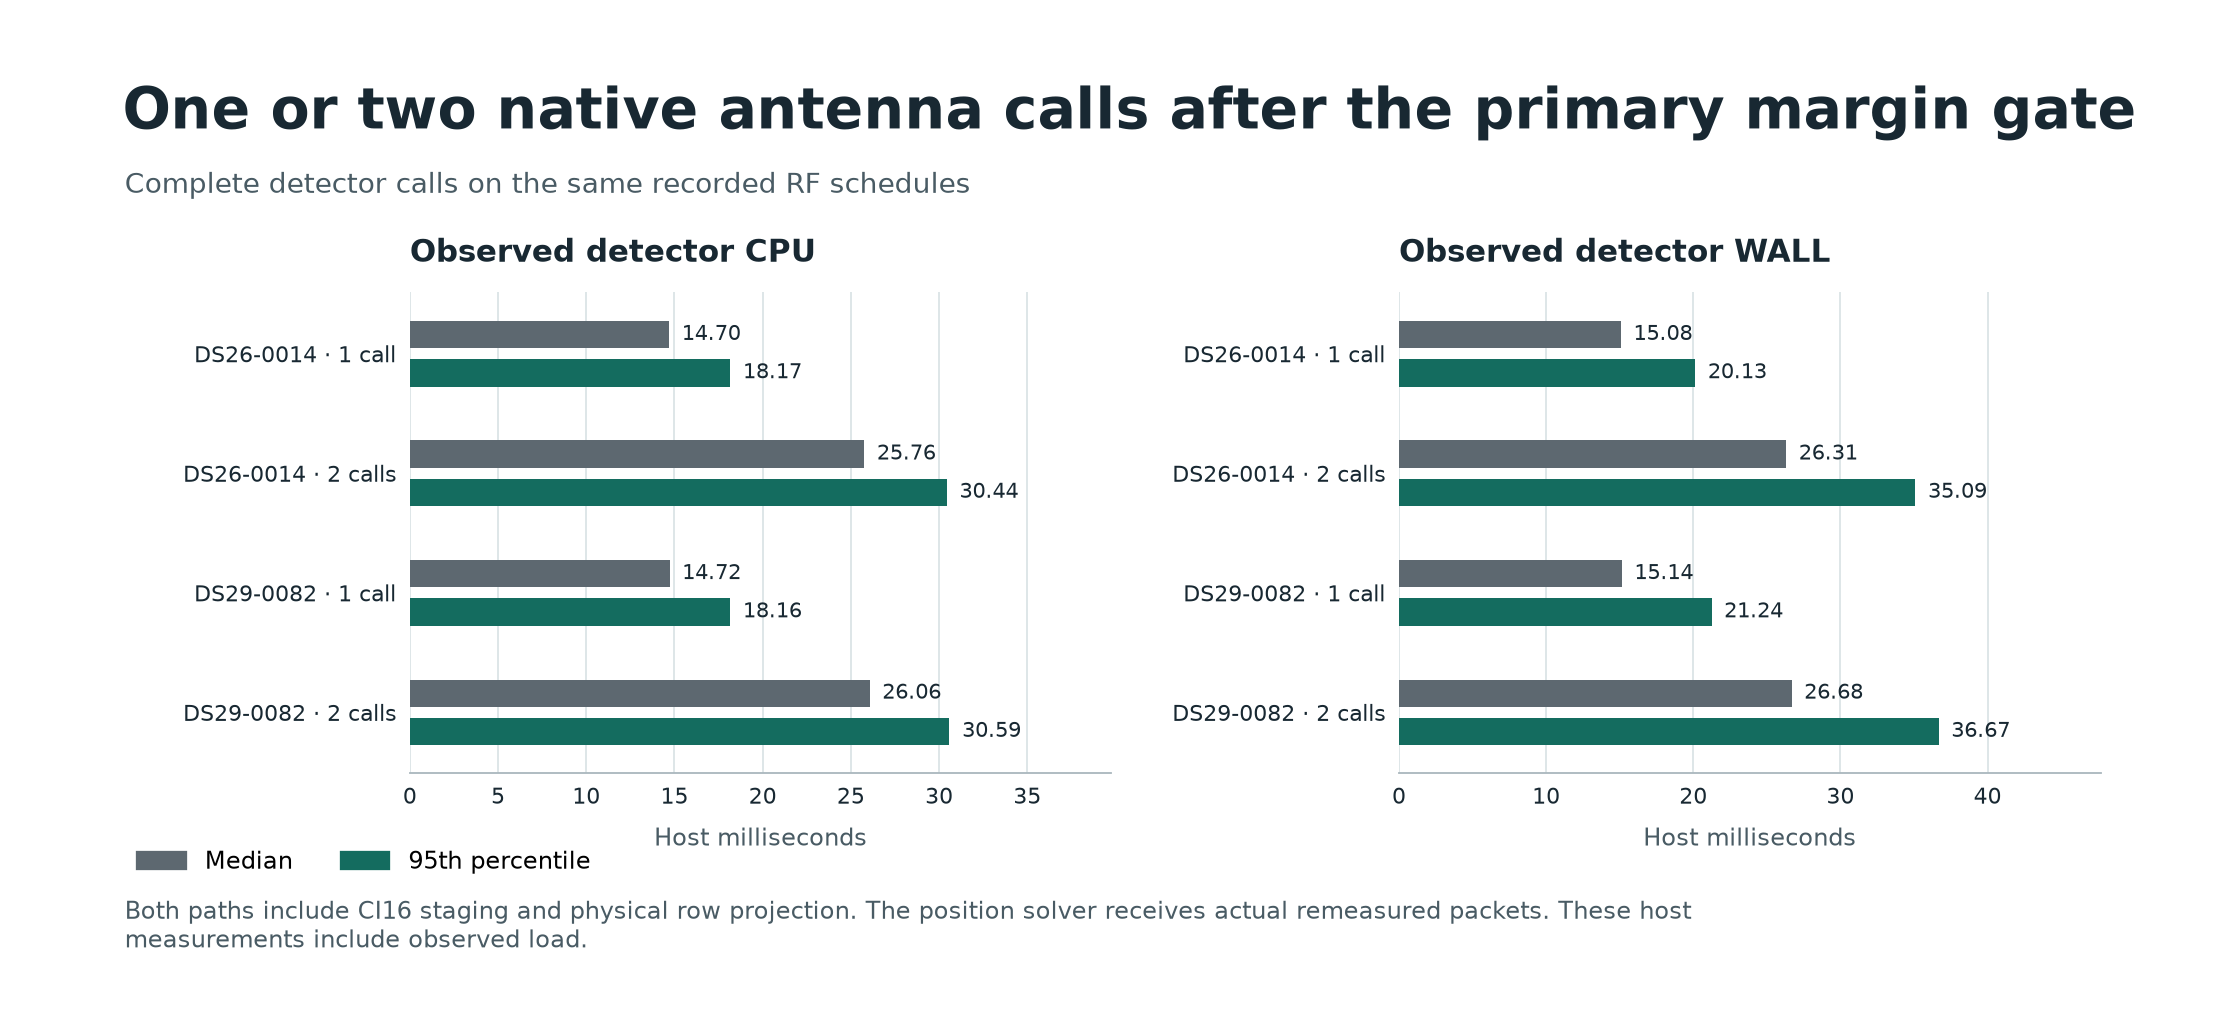

The data file committed next to this chart (first rows):
calls, cpu_ms, id, lane, primary, visit, wall_ms
1, 19.16, DS26-0014, 0, 0, 0, 19.21
1, 16.12, DS26-0014, 0, 0, 1, 16.16
2, 24.76, DS26-0014, 0, 0, 2, 24.85
1, 14.26, DS26-0014, 0, 0, 3, 14.28
2, 23.25, DS26-0014, 0, 0, 4, 23.31
2, 25.73, DS26-0014, 0, 0, 5, 26.65
2, 27.62, DS26-0014, 0, 0, 6, 28.64
2, 28.12, DS26-0014, 0, 0, 7, 29.34
2, 31.43, DS26-0014, 0, 1, 8, 34.01
1, 13.93, DS26-0014, 0, 1, 9, 13.93
2, 25.92, DS26-0014, 0, 1, 10, 25.92
1, 17.49, DS26-0014, 0, 1, 11, 17.49
2, 24.7, DS26-0014, 0, 1, 12, 24.7
2, 27.28, DS26-0014, 0, 1, 13, 27.28
2, 26.17, DS26-0014, 0, 1, 14, 26.17
2, 26.23, DS26-0014, 0, 1, 15, 26.23
1, 14.9, DS26-0014, 0, 0, 16, 14.9
1, 15.88, DS26-0014, 0, 0, 17, 16.02
2, 24.48, DS26-0014, 0, 0, 18, 24.48
1, 12.6, DS26-0014, 0, 0, 19, 12.6
2, 23.52, DS26-0014, 0, 0, 20, 23.52
1, 13.52, DS26-0014, 0, 0, 21, 13.52
1, 13.68, DS26-0014, 0, 0, 22, 13.68
2, 22.19, DS26-0014, 0, 0, 23, 22.19
2, 26.57, DS26-0014, 0, 1, 24, 26.58
2, 23.98, DS26-0014, 0, 1, 25, 23.98
2, 24.78, DS26-0014, 0, 1, 26, 24.78
2, 26.51, DS26-0014, 0, 1, 27, 26.5
1, 14.62, DS26-0014, 0, 1, 28, 14.62
2, 30.91, DS26-0014, 0, 1, 29, 30.91
2, 26.64, DS26-0014, 0, 1, 30, 26.64
1, 13.49, DS26-0014, 0, 1, 31, 13.49
2, 27.47, DS26-0014, 0, 0, 32, 27.47
2, 25.92, DS26-0014, 0, 0, 33, 25.95
2, 26.54, DS26-0014, 0, 0, 34, 26.54
2, 28.07, DS26-0014, 0, 0, 35, 28.07
2, 28.14, DS26-0014, 0, 0, 36, 28.13
1, 13.46, DS26-0014, 0, 0, 37, 13.46
1, 15.12, DS26-0014, 0, 0, 38, 15.47
2, 28.71, DS26-0014, 0, 0, 39, 28.85
2, 24.81, DS26-0014, 0, 1, 40, 24.81
2, 25.55, DS26-0014, 0, 1, 41, 25.55
2, 25.96, DS26-0014, 0, 1, 42, 25.96
1, 15.43, DS26-0014, 0, 1, 43, 15.43
2, 25.25, DS26-0014, 0, 1, 44, 25.25
2, 28.88, DS26-0014, 0, 1, 45, 28.88
2, 26.96, DS26-0014, 0, 1, 46, 26.96
2, 26.14, DS26-0014, 0, 1, 47, 26.14
1, 12.35, DS26-0014, 0, 0, 48, 12.35
1, 14.69, DS26-0014, 0, 0, 49, 14.69
1, 12.35, DS26-0014, 0, 0, 50, 12.37
1, 12.54, DS26-0014, 0, 0, 51, 12.54
2, 19.16, DS26-0014, 0, 0, 52, 19.16
2, 23.16, DS26-0014, 0, 0, 53, 23.17
2, 23.64, DS26-0014, 0, 0, 54, 23.64
2, 22.93, DS26-0014, 0, 0, 55, 22.93
2, 26, DS26-0014, 0, 1, 56, 26
1, 18.17, DS26-0014, 0, 1, 57, 18.17
2, 25.72, DS26-0014, 0, 1, 58, 25.72
1, 15.51, DS26-0014, 0, 1, 59, 15.67
... 11,580 more rows
